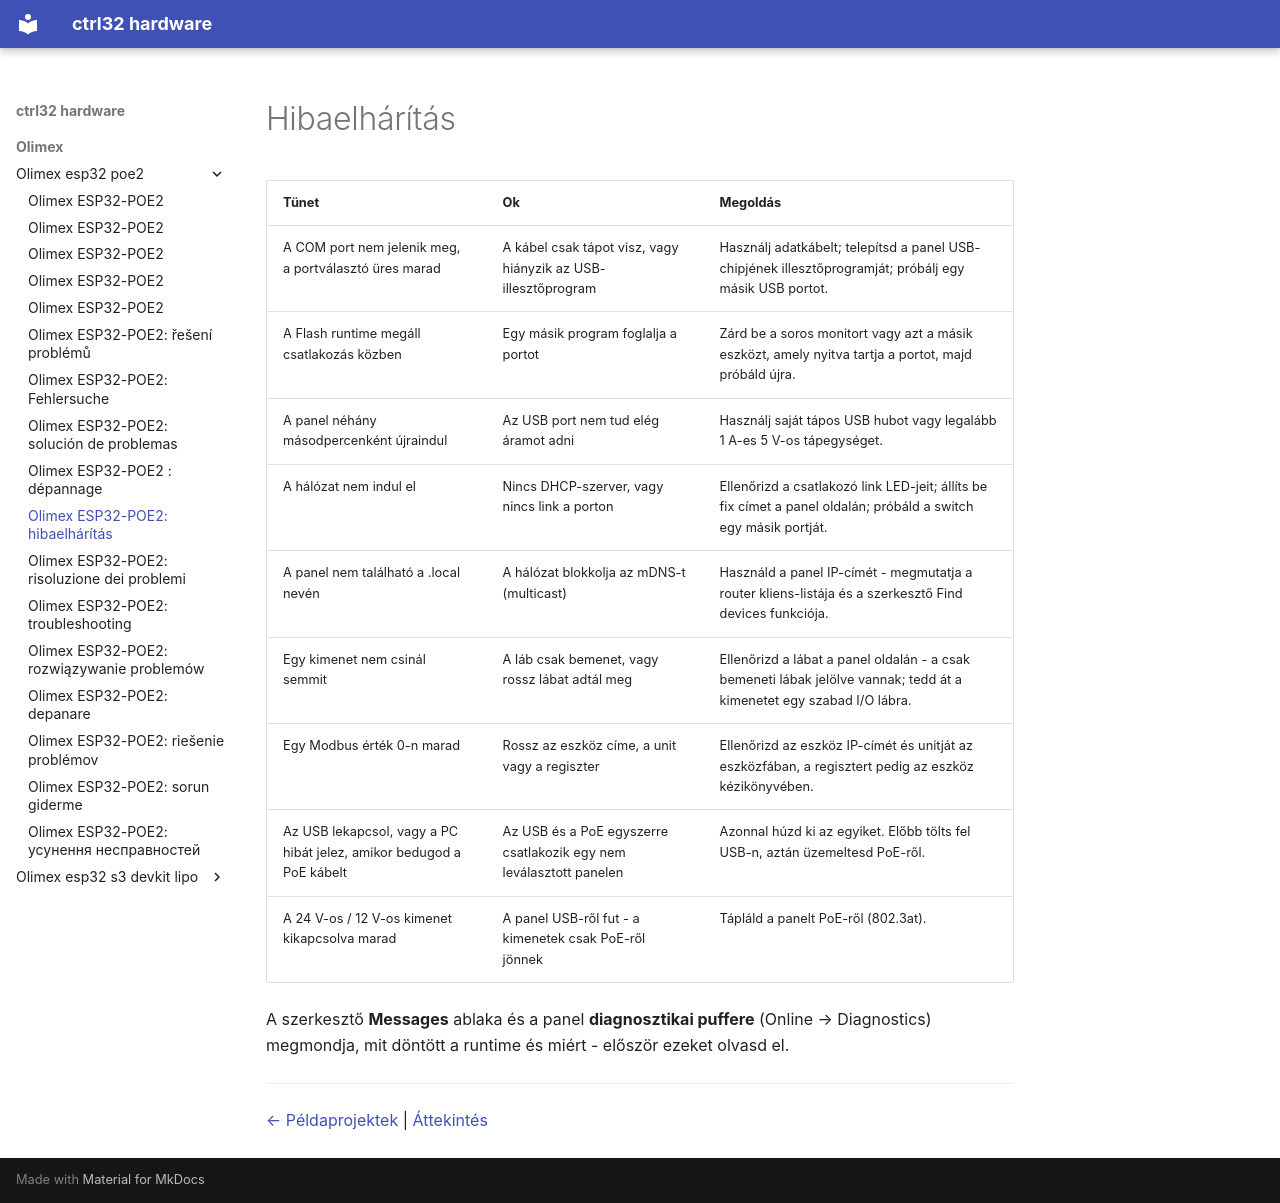

repository: ctrl32/hardware · page: olimex/olimex-esp32-poe2/troubleshooting.hu/index.html · generator: mkdocs

---
title: 'Olimex ESP32-POE2: hibaelhárítás'
slug: troubleshooting
sidebar_position: 90
image: img/board-01.jpg
image_alt: Olimex ESP32-POE2
tags:
- esp32
- ethernet
- poe
- psram
- olimex
- troubleshooting
---

# Hibaelhárítás

| Tünet | Ok | Megoldás |
|---|---|---|
| A COM port nem jelenik meg, a portválasztó üres marad | A kábel csak tápot visz, vagy hiányzik az USB-illesztőprogram | Használj adatkábelt; telepítsd a panel USB-chipjének illesztőprogramját; próbálj egy másik USB portot. |
| A Flash runtime megáll csatlakozás közben | Egy másik program foglalja a portot | Zárd be a soros monitort vagy azt a másik eszközt, amely nyitva tartja a portot, majd próbáld újra. |
| A panel néhány másodpercenként újraindul | Az USB port nem tud elég áramot adni | Használj saját tápos USB hubot vagy legalább 1 A-es 5 V-os tápegységet. |
| A hálózat nem indul el | Nincs DHCP-szerver, vagy nincs link a porton | Ellenőrizd a csatlakozó link LED-jeit; állíts be fix címet a panel oldalán; próbáld a switch egy másik portját. |
| A panel nem található a .local nevén | A hálózat blokkolja az mDNS-t (multicast) | Használd a panel IP-címét - megmutatja a router kliens-listája és a szerkesztő Find devices funkciója. |
| Egy kimenet nem csinál semmit | A láb csak bemenet, vagy rossz lábat adtál meg | Ellenőrizd a lábat a panel oldalán - a csak bemeneti lábak jelölve vannak; tedd át a kimenetet egy szabad I/O lábra. |
| Egy Modbus érték 0-n marad | Rossz az eszköz címe, a unit vagy a regiszter | Ellenőrizd az eszköz IP-címét és unitját az eszközfában, a regisztert pedig az eszköz kézikönyvében. |
| Az USB lekapcsol, vagy a PC hibát jelez, amikor bedugod a PoE kábelt | Az USB és a PoE egyszerre csatlakozik egy nem leválasztott panelen | Azonnal húzd ki az egyiket. Előbb tölts fel USB-n, aztán üzemeltesd PoE-ről. |
| A 24 V-os / 12 V-os kimenet kikapcsolva marad | A panel USB-ről fut - a kimenetek csak PoE-ről jönnek | Tápláld a panelt PoE-ről (802.3at). |

A szerkesztő **Messages** ablaka és a panel **diagnosztikai puffere** (Online → Diagnostics) megmondja, mit döntött a runtime és miért - először ezeket olvasd el.

---

[← Példaprojektek](examples/README.hu.md) | [Áttekintés](README.hu.md)
